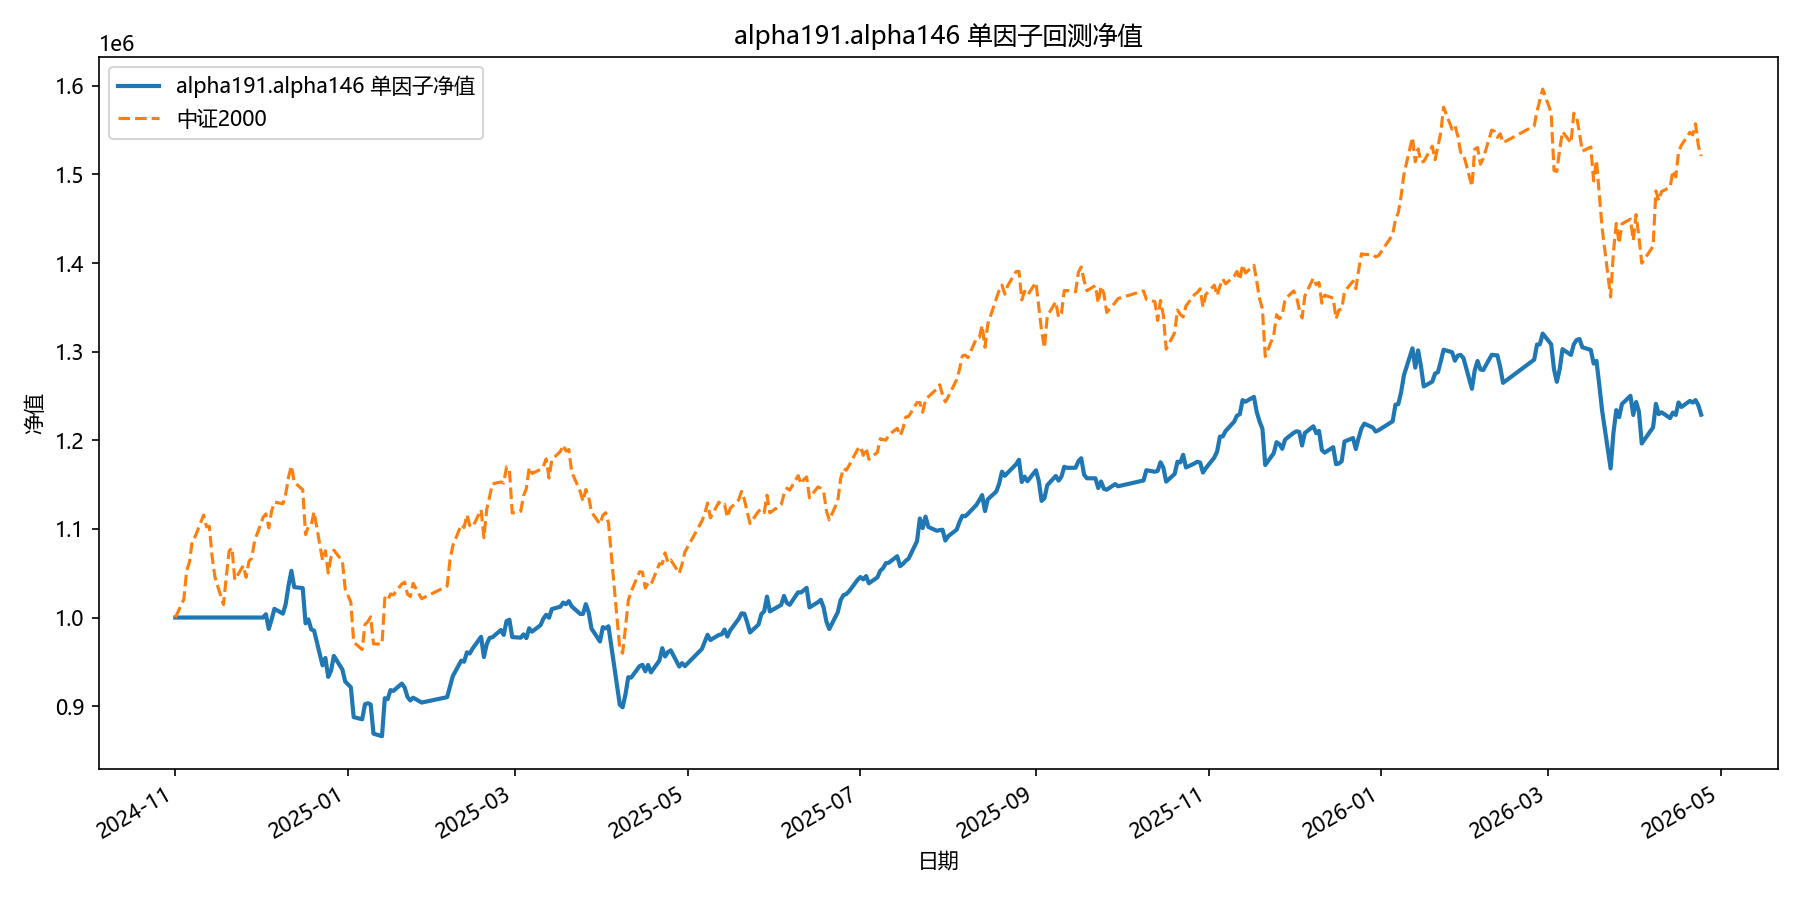

Source data for this figure (header and first rows):
date, equity
2024-11-01, 1000000
2024-11-04, 1000000
2024-11-05, 1000000
2024-11-06, 1000000
2024-11-07, 1000000
2024-11-08, 1000000
2024-11-11, 1000000
2024-11-12, 1000000
2024-11-13, 1000000
2024-11-14, 1000000
2024-11-15, 1000000
2024-11-18, 1000000
2024-11-19, 1000000
2024-11-20, 1000000
2024-11-21, 1000000
2024-11-22, 1000000
2024-11-25, 1000000
2024-11-26, 1000000
2024-11-27, 1000000
2024-11-28, 1000000
2024-11-29, 1000000
2024-12-02, 1000000
2024-12-03, 1003697
2024-12-04, 987119
2024-12-05, 997771
2024-12-06, 1009795
2024-12-09, 1004362
2024-12-10, 1015352
2024-12-11, 1036425
2024-12-12, 1052651
2024-12-13, 1034296
2024-12-16, 1033211
2024-12-17, 993438
2024-12-18, 997838
2024-12-19, 986578
2024-12-20, 985289
2024-12-23, 946061
2024-12-24, 954309
2024-12-25, 933023
2024-12-26, 940023
2024-12-27, 956679
2024-12-30, 941338
2024-12-31, 927827
2025-01-02, 921290
2025-01-03, 887596
2025-01-06, 885204
2025-01-07, 902175
2025-01-08, 903322
2025-01-09, 901826
2025-01-10, 868929
2025-01-13, 866092
2025-01-14, 908948
2025-01-15, 907905
2025-01-16, 918114
2025-01-17, 917160
2025-01-20, 925473
2025-01-21, 921080
2025-01-22, 910388
2025-01-23, 906419
2025-01-24, 909555
... 299 more rows
